Run: headless pygame with SDL's dummy video driver; simulated clock (each Clock.tick advances the game by its frame time, no real sleeping); random seed 0; keys injected as events and as key.get_pressed() state; no mouse input.
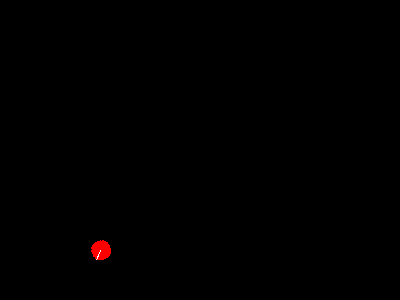
Frame 1 of 4 · flips 1–60 · no input
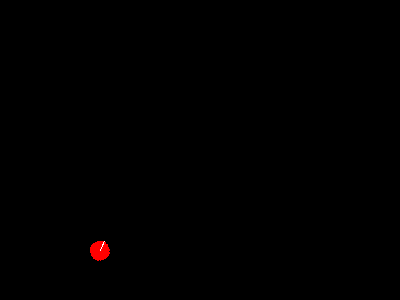
Frame 2 of 4 · flips 61–180 · tapped SPACE, RETURN · held RIGHT (→), D
Frame 3 of 4 · flips 181–300 · held DOWN (↓), S · screen same as frame 1, image omitted
Frame 4 of 4 · flips 301–420 · held LEFT (←), A, UP (↑), W · screen same as frame 2, image omitted

The pygame program that drew these frames:

import pygame, pygame.gfxdraw

triangle_pts = [(0,0),(9,5),(0,9)]
BLACK = (0, 0, 0)
WHITE = (255, 255, 255)
GREEN = (0, 255, 0)
RED = (255, 0, 0)
BLUE = (0, 0, 255)

class Agent(pygame.sprite.Sprite):
    def __init__(self, color1, color2, state, radius = 4):
        super(Agent, self).__init__()

        width = radius * 2 + 1

        #create the image of the sprite
        self.base_image = pygame.Surface([width,width], pygame.SRCALPHA, 32).convert_alpha()
        self.base_image.fill((0,0,0,0))
        """
        for i in range(0,radius + 1):
            pygame.gfxdraw.aacircle(self.base_image, 4,4,i,color1)
        """

        pygame.draw.circle(self.base_image, color1, (radius, radius), radius)
        pygame.draw.line(self.base_image, color2, (radius, radius), (radius*2, radius))

        #rotate the base image
        self.image = pygame.transform.rotate(self.base_image, state[2])

        #set reference to image rect
        self.rect = self.image.get_rect()

        #set the position of the sprite
        self.rect.center = state[:2]

    def set_state(self, state):
        #rotate the base image
        self.image = pygame.transform.rotate(self.base_image, state[2])

        #set reference to image rect
        self.rect = self.image.get_rect()

        #set the position of the sprite
        self.rect.center = state[:2]




def main():

    #setting up the window
    pygame.init()
    screen = pygame.display.set_mode((400, 300))
    clock = pygame.time.Clock()

    #render the display?
    pygame.display.flip()

    #add the agents
    agent_smith = Agent(RED, WHITE, (200,150,0),10)
    sprite_list = pygame.sprite.Group()
    sprite_list.add(agent_smith)
    angle = 0

    done = False

    while not done:
            #check to quit
            for event in pygame.event.get():
                    if event.type == pygame.QUIT:
                        done = True
                    if event.type == pygame.KEYDOWN:
                        if event.key == pygame.K_ESCAPE:
                            done = True

            #update the sprite
            angle += 22.5
            agent_smith.set_state((100,250,angle))

            sprite_list.draw(screen)
            #screen.set_at((200,150), BLUE)

            clock.tick(12)
            pygame.display.flip()
            screen.fill(BLACK)

if __name__ == "__main__":
    main()
